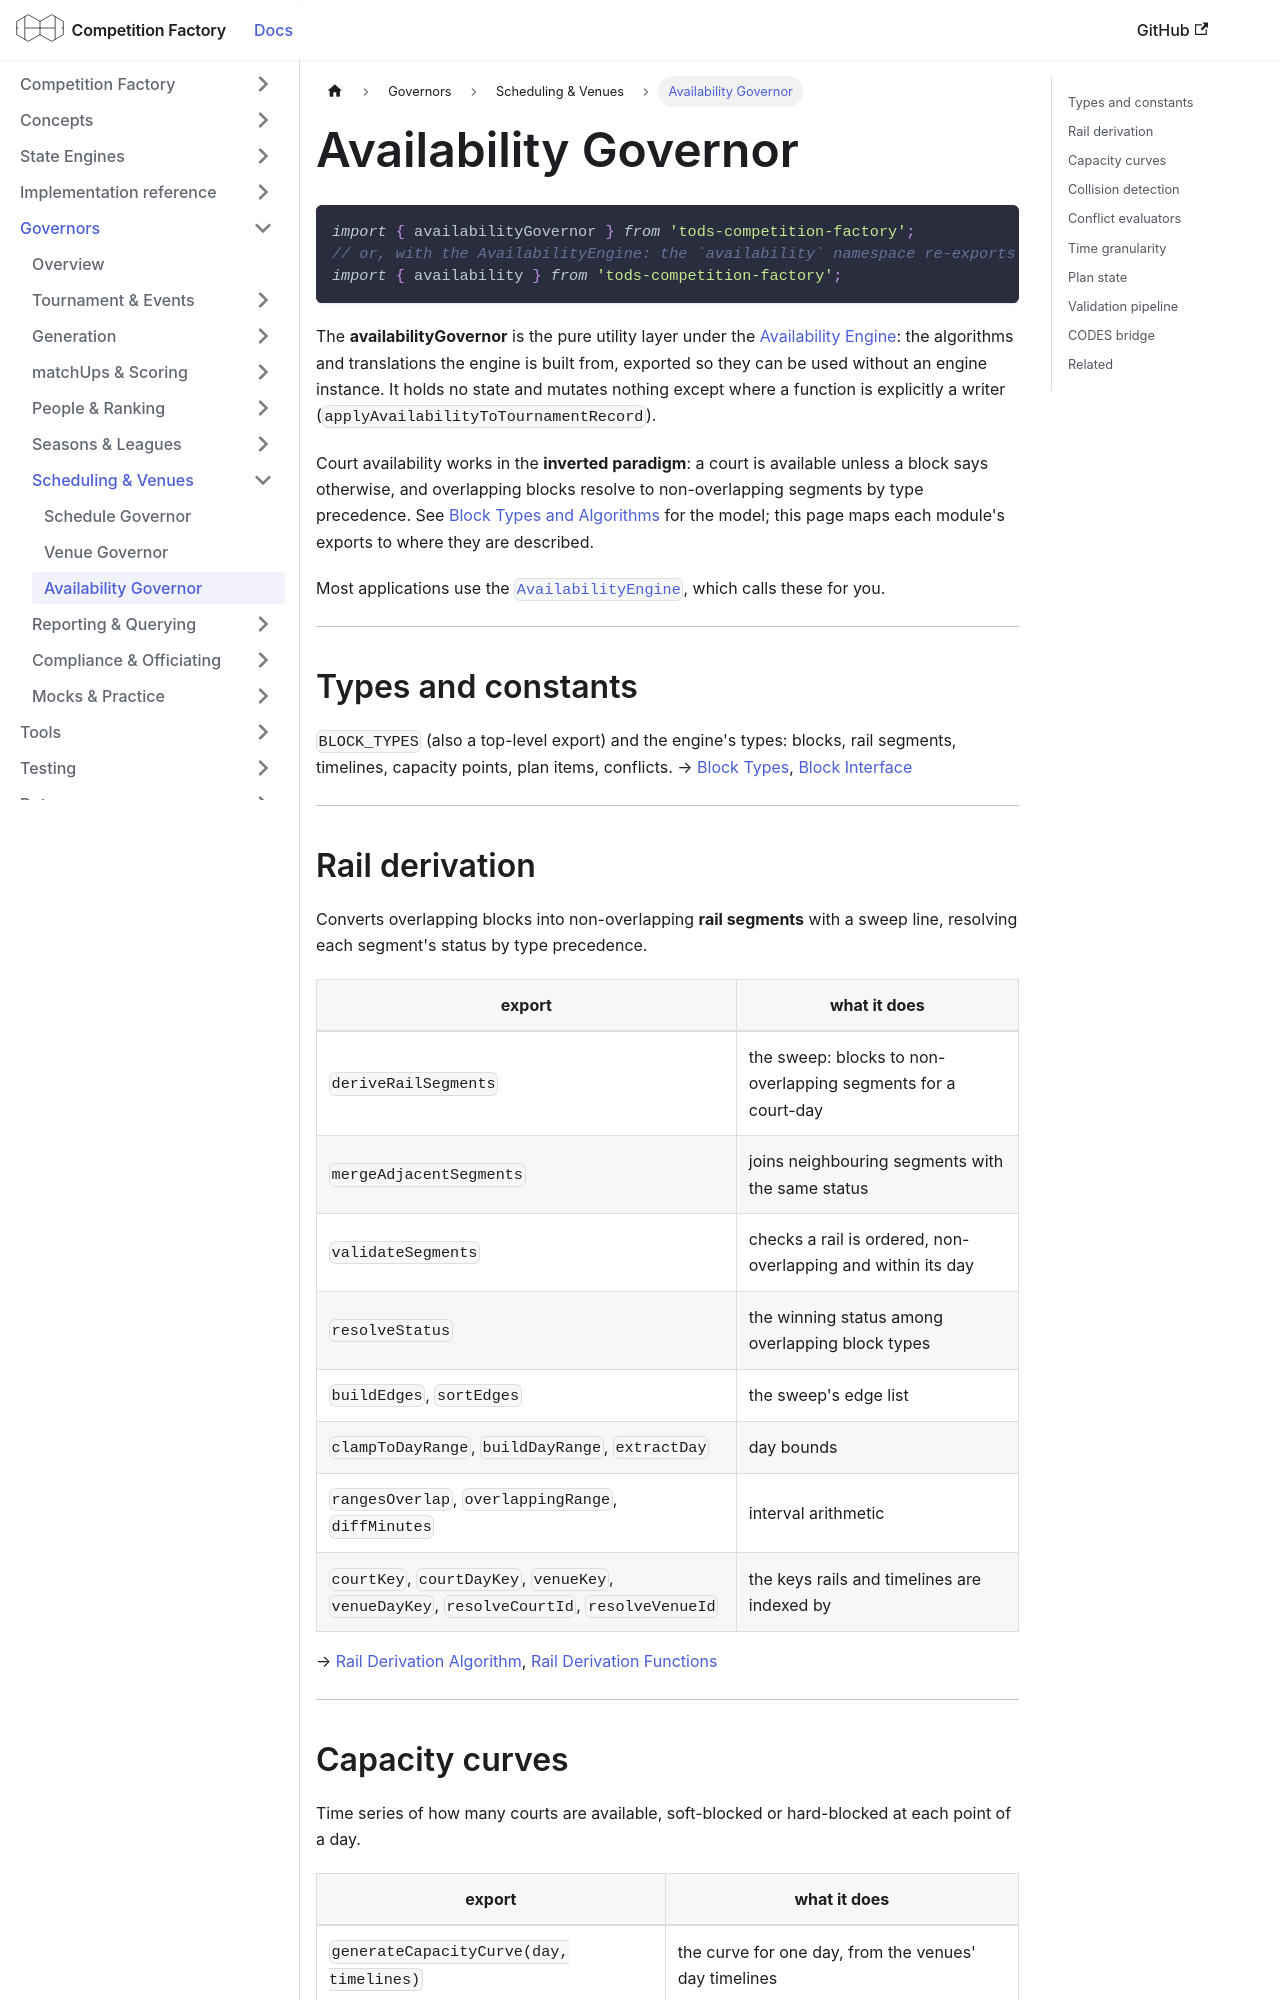

repository: CourtHive/competition-factory · page: docs/governors/availability-governor/index.html · generator: docusaurus

---
title: Availability Governor
---

```js
import { availabilityGovernor } from 'tods-competition-factory';
// or, with the AvailabilityEngine: the `availability` namespace re-exports every module below
import { availability } from 'tods-competition-factory';
```

The **availabilityGovernor** is the pure utility layer under the [Availability Engine](../availability-engine/availability-engine-overview.md):
the algorithms and translations the engine is built from, exported so they can be used without an engine instance. It
holds no state and mutates nothing except where a function is explicitly a writer (`applyAvailabilityToTournamentRecord`).

Court availability works in the **inverted paradigm**: a court is available unless a block says otherwise, and
overlapping blocks resolve to non-overlapping segments by type precedence. See
[Block Types and Algorithms](../availability-engine/block-types-and-algorithms.md) for the model; this page maps each
module's exports to where they are described.

Most applications use the [`AvailabilityEngine`](../availability-engine/availability-engine-api.md), which calls these
for you.

---

## Types and constants

`BLOCK_TYPES` (also a top-level export) and the engine's types: blocks, rail segments, timelines, capacity points, plan
items, conflicts. → [Block Types](../availability-engine/block-types-and-algorithms.md#block-types),
[Block Interface](../availability-engine/block-types-and-algorithms.md#block-interface)

---

## Rail derivation

Converts overlapping blocks into non-overlapping **rail segments** with a sweep line, resolving each segment's status by
type precedence.

| export                                                                                   | what it does                                                  |
| ---------------------------------------------------------------------------------------- | ------------------------------------------------------------- |
| `deriveRailSegments`                                                                     | the sweep: blocks to non-overlapping segments for a court-day |
| `mergeAdjacentSegments`                                                                  | joins neighbouring segments with the same status              |
| `validateSegments`                                                                       | checks a rail is ordered, non-overlapping and within its day  |
| `resolveStatus`                                                                          | the winning status among overlapping block types              |
| `buildEdges`, `sortEdges`                                                                | the sweep's edge list                                         |
| `clampToDayRange`, `buildDayRange`, `extractDay`                                         | day bounds                                                    |
| `rangesOverlap`, `overlappingRange`, `diffMinutes`                                       | interval arithmetic                                           |
| `courtKey`, `courtDayKey`, `venueKey`, `venueDayKey`, `resolveCourtId`, `resolveVenueId` | the keys rails and timelines are indexed by                   |

→ [Rail Derivation Algorithm](../availability-engine/block-types-and-algorithms.md#rail-derivation-algorithm),
[Rail Derivation Functions](../availability-engine/block-types-and-algorithms.md#rail-derivation-functions)

---
